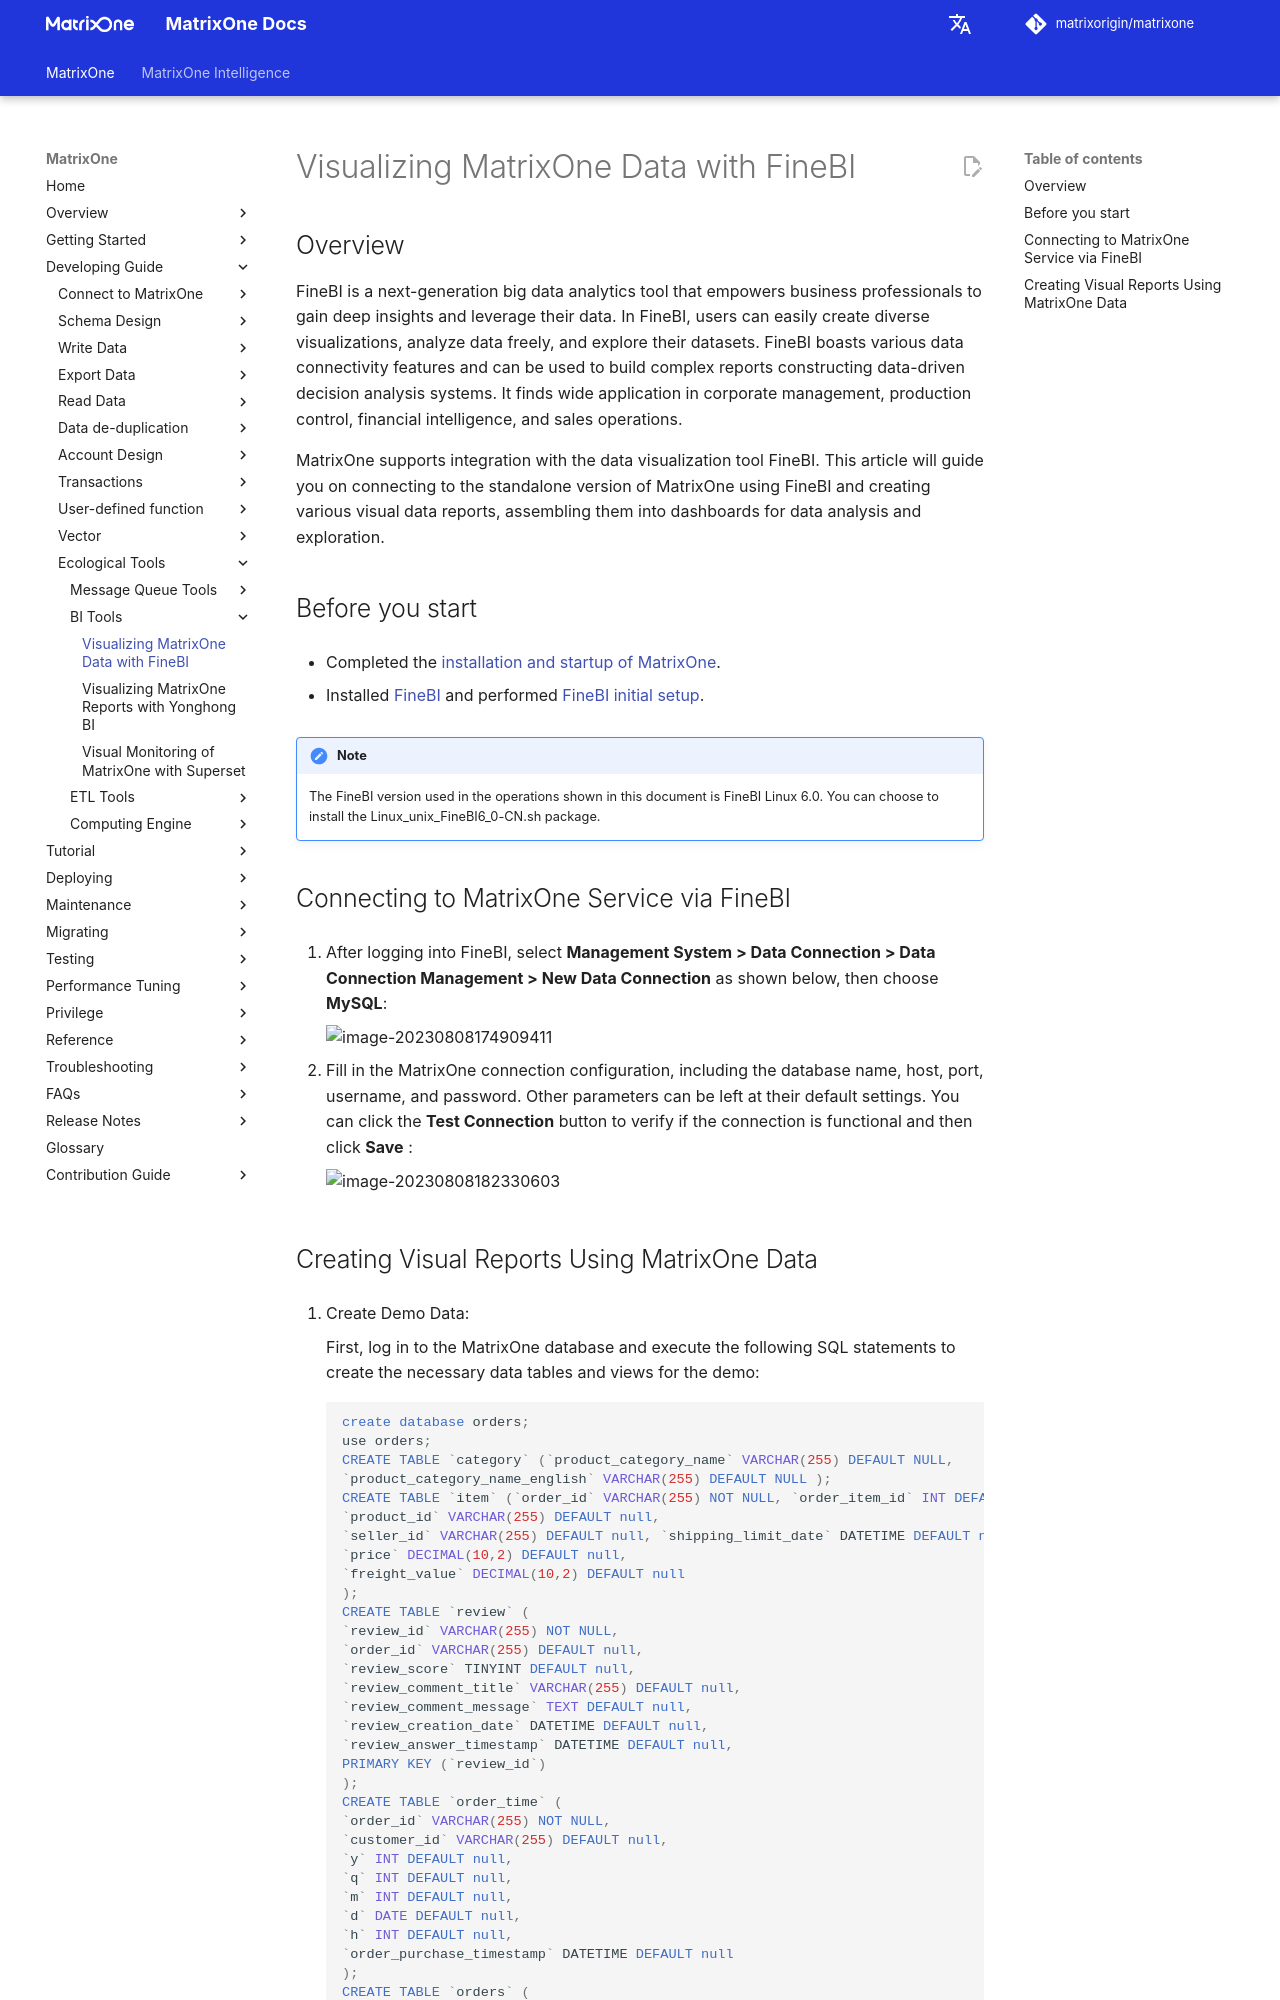

repository: matrixorigin/matrixorigin.io · page: v26.3.0.13/MatrixOne/Develop/Ecological-Tools/BI-Connection/FineBI-connection/index.html · generator: mkdocs

# Visualizing MatrixOne Data with FineBI

## Overview

FineBI is a next-generation big data analytics tool that empowers business professionals to gain deep insights and leverage their data. In FineBI, users can easily create diverse visualizations, analyze data freely, and explore their datasets. FineBI boasts various data connectivity features and can be used to build complex reports constructing data-driven decision analysis systems. It finds wide application in corporate management, production control, financial intelligence, and sales operations.

MatrixOne supports integration with the data visualization tool FineBI. This article will guide you on connecting to the standalone version of MatrixOne using FineBI and creating various visual data reports, assembling them into dashboards for data analysis and exploration.

## Before you start

- Completed the [installation and startup of MatrixOne](../../../Get-Started/install-standalone-matrixone.md).

- Installed [FineBI](https://help.fanruan.com/finebi/doc-view-260.html?source=5) and performed [FineBI initial setup](https://help.fanruan.com/finebi/doc-view-262.html).

!!! note
    The FineBI version used in the operations shown in this document is FineBI Linux 6.0. You can choose to install the Linux_unix_FineBI6_0-CN.sh package.

## Connecting to MatrixOne Service via FineBI

1. After logging into FineBI, select **Management System > Data Connection > Data Connection Management > New Data Connection** as shown below, then choose **MySQL**:

    ![image-20230808174909411](https://github.com/matrixorigin/artwork/blob/main/docs/develop/bi-connection/finebi/select-mysql.png?raw=true)

2. Fill in the MatrixOne connection configuration, including the database name, host, port, username, and password. Other parameters can be left at their default settings. You can click the **Test Connection** button to verify if the connection is functional and then click **Save** :

    ![image-20230808182330603](https://github.com/matrixorigin/artwork/blob/main/docs/develop/bi-connection/finebi/testing.png?raw=true)
